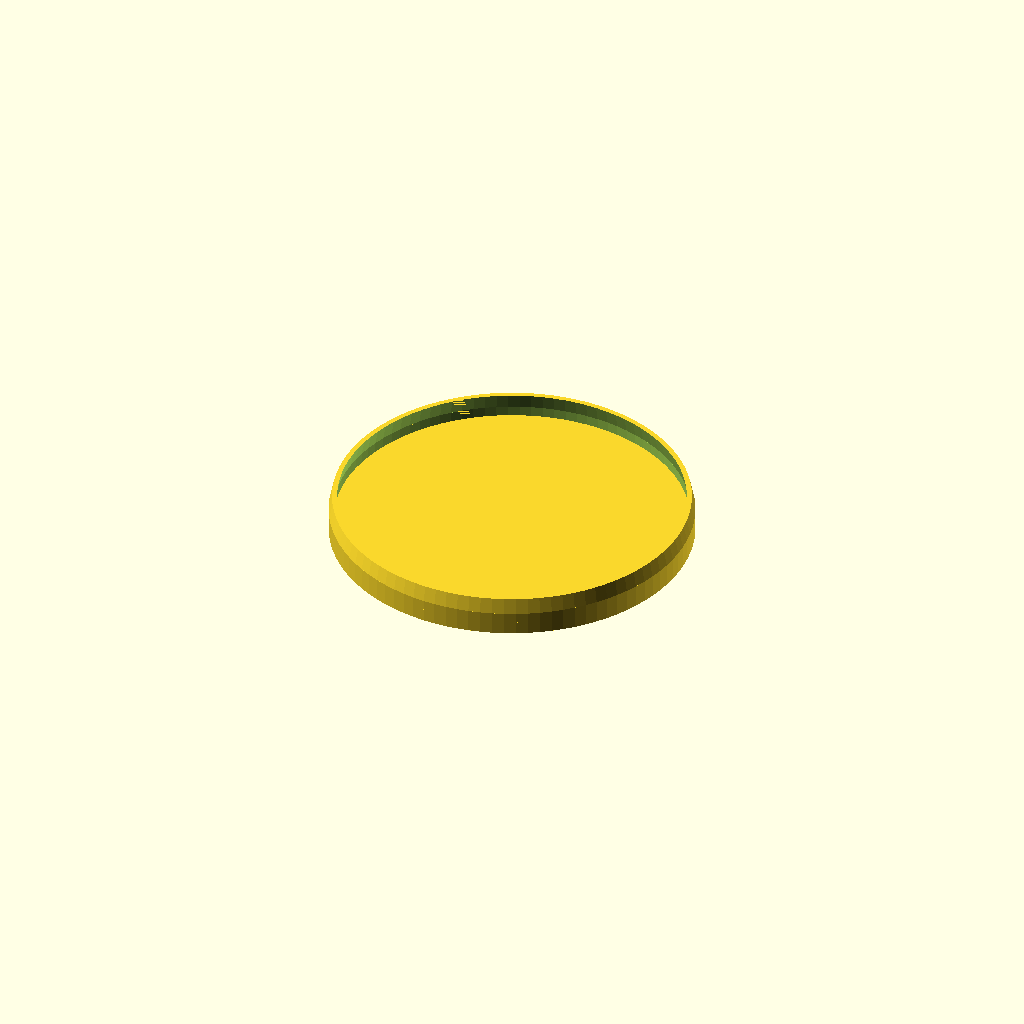
Cell 1 — every parameter at its default value.
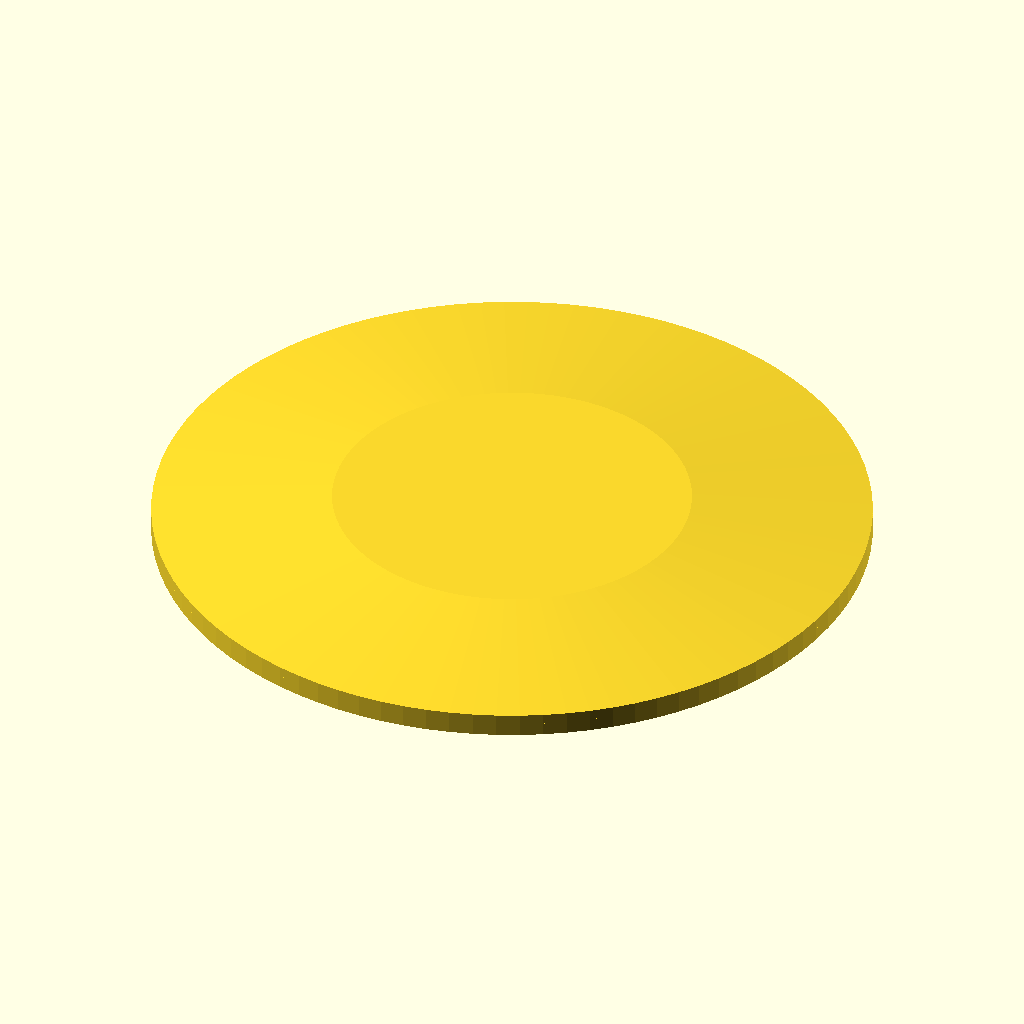
Cell 2 — can_od set to 136, the other parameters unchanged.
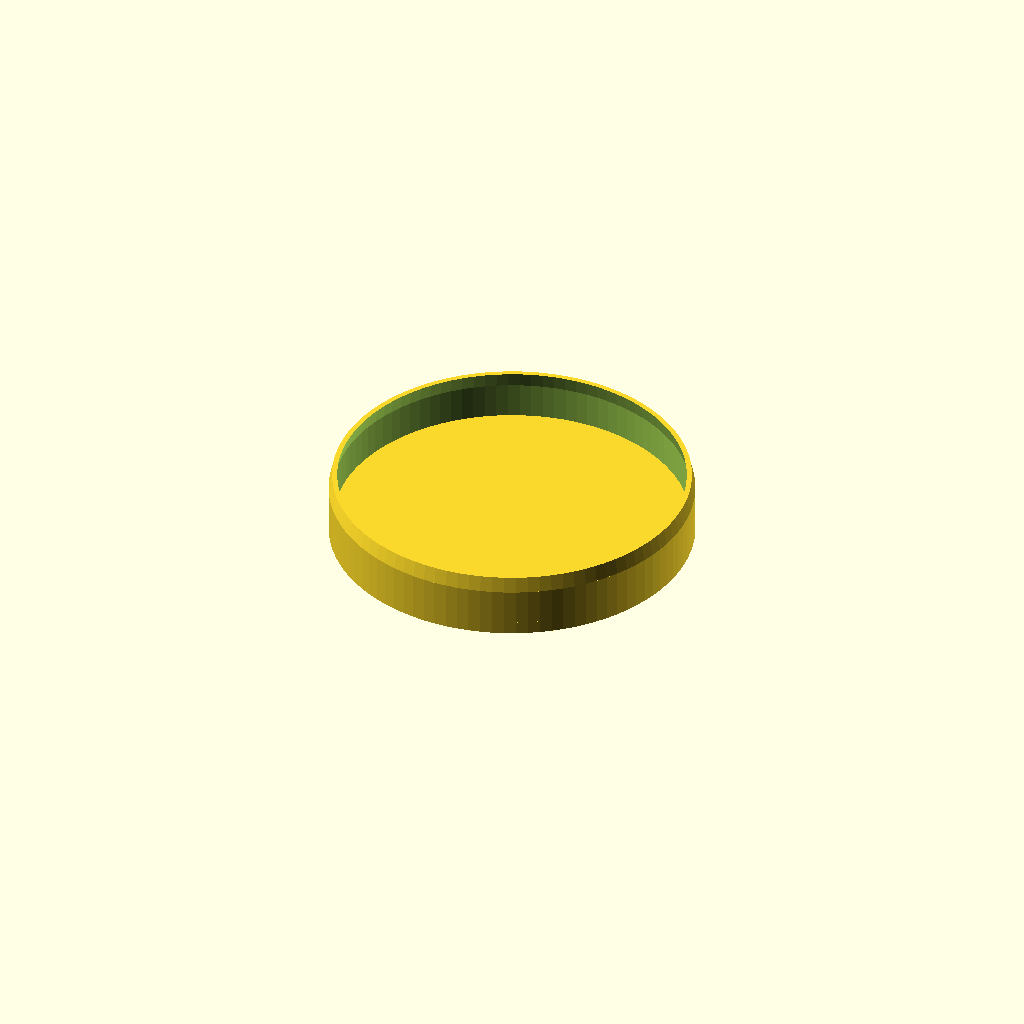
Cell 3: the same model with lip_height = 10.
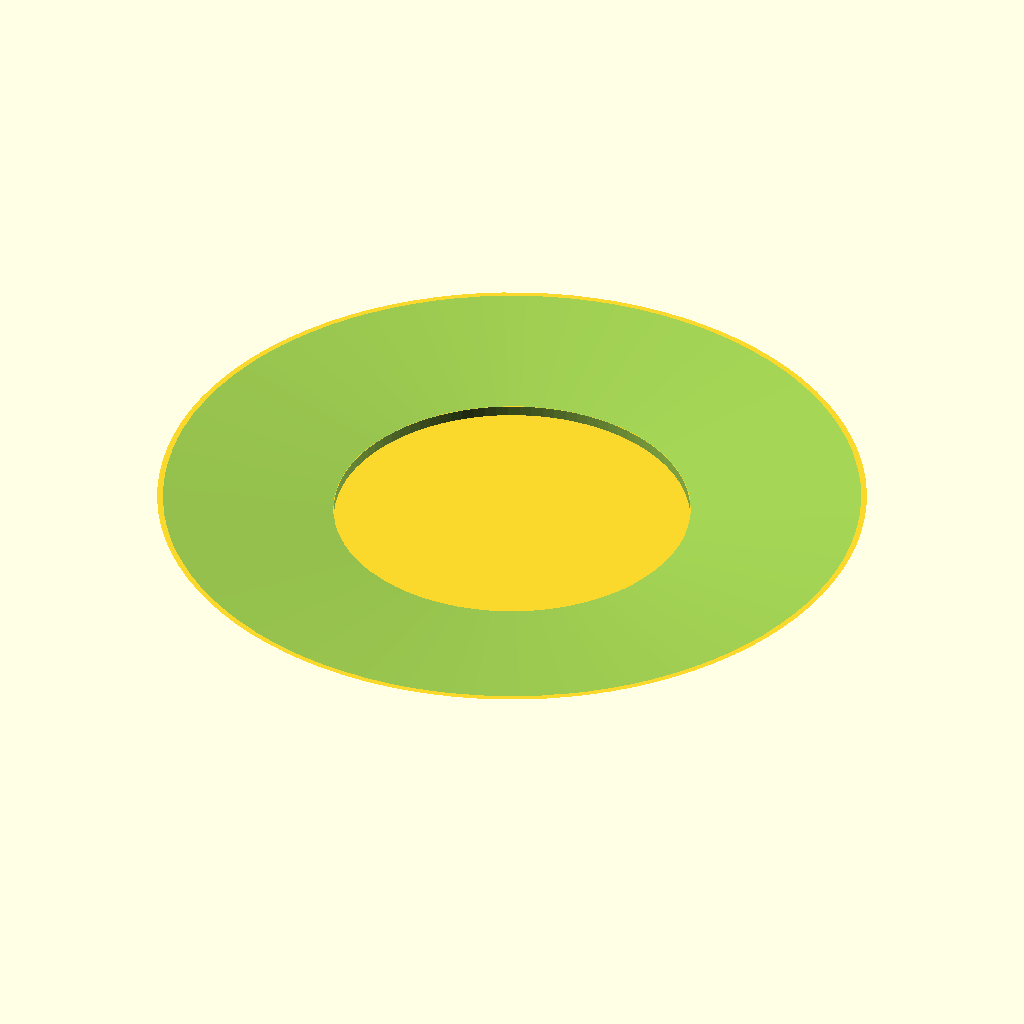
Cell 4: the same model with tip_id = 134.
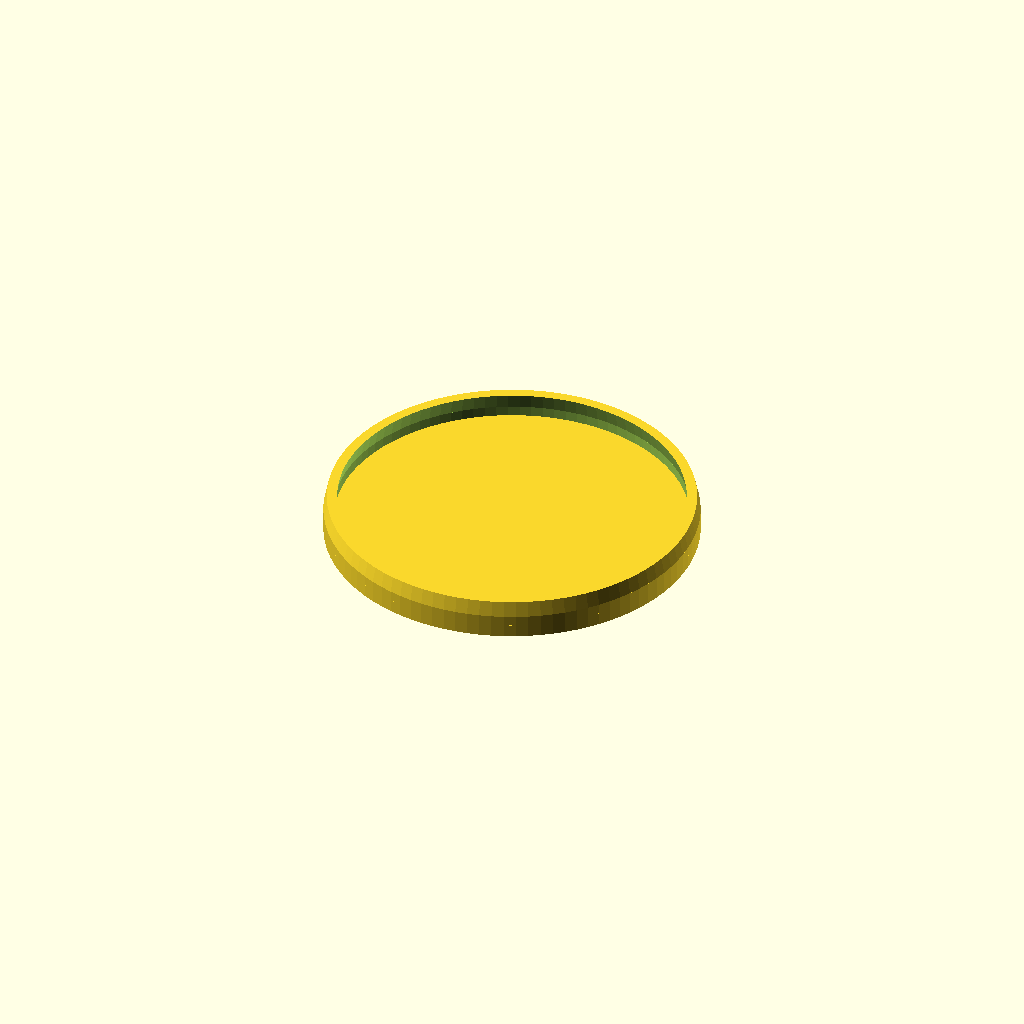
Cell 5: the same model with wall_thickness = 2.
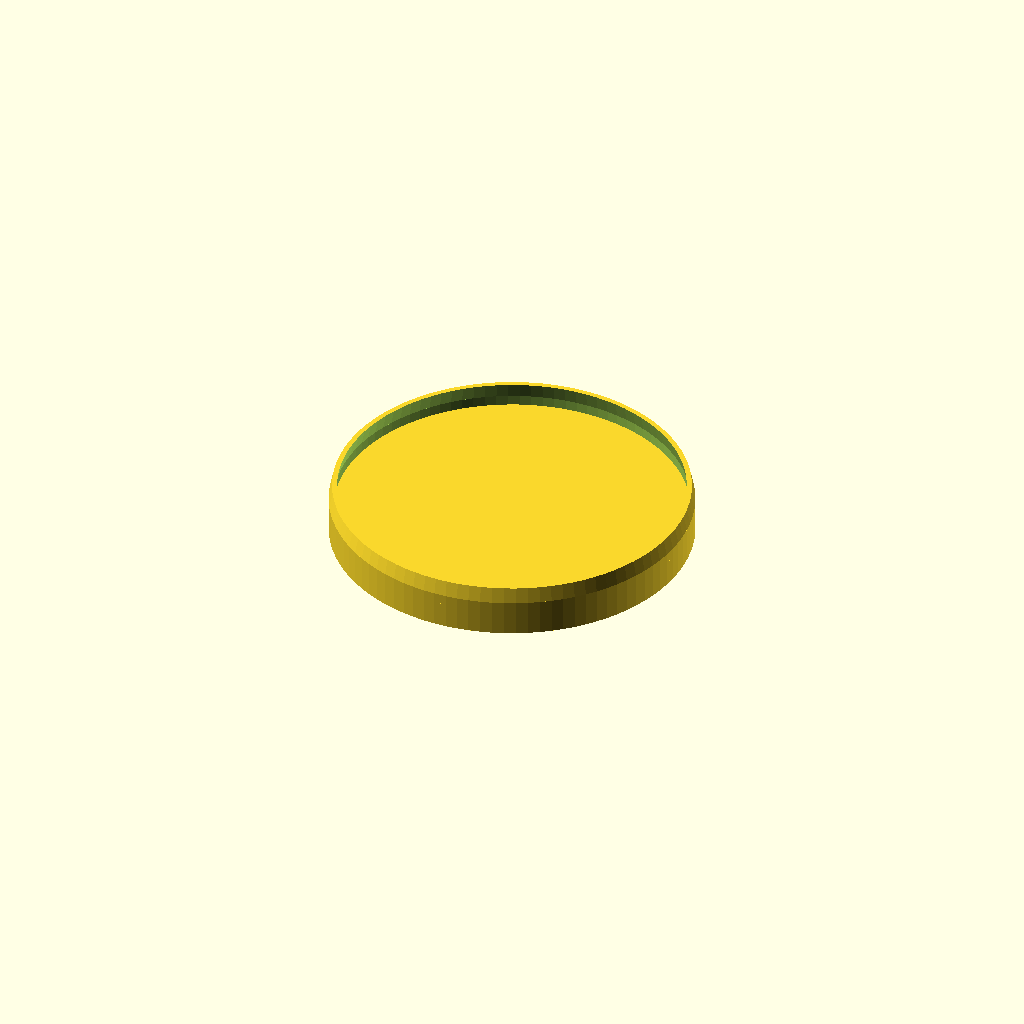
Cell 6: top_thickness = 5 (everything else at default).
All cells are drawn from one camera (rotation 55°, 0°, 25°, orthographic, colour scheme Cornfield), so only the parameter changes between them.
OpenSCAD source file dog-food-can-cap/can_cap.scad:
// Friction-fit cap for a 75 mm rolled-rim dog food can.
// Designed for TPU. The skirt is straight where it overlaps the rim with light
// clearance, then tapers inward at the open tip to snap below the rolled rim
// and cling to the can body.
// Units: mm.

$fn = 96;

// ---------- Parameters ----------
can_od          = 68;    // outer diameter of the can's rolled rim
lip_height      = 5;     // total skirt length
tip_id          = 67;    // inner diameter at the open end (the pinch)

wall_thickness  = 1.0;   // skirt wall thickness
top_thickness   = 2.5;   // closed top thickness
clearance       = 0.3;   // diametral clearance over the rim (straight section)
taper_height    = 3;     // length of inward taper at the tip

// ---------- Derived ----------
skirt_id_closed = can_od + clearance;
skirt_id_open   = tip_id;
skirt_od_closed = skirt_id_closed + 2 * wall_thickness;
skirt_od_open   = skirt_id_open   + 2 * wall_thickness;
straight_h      = lip_height - taper_height;

// ---------- Geometry ----------
// Print orientation: closed top on the build plate, skirt opens upward.
// Gives a flat first layer and prints supports-free in TPU.
module can_cap() {
    // Closed top disk
    cylinder(d = skirt_od_closed, h = top_thickness);

    // Straight skirt section (slides over the rim with light clearance)
    translate([0, 0, top_thickness])
        difference() {
            cylinder(d = skirt_od_closed, h = straight_h);
            translate([0, 0, -0.01])
                cylinder(d = skirt_id_closed, h = straight_h + 0.02);
        }

    // Tapered tip — pinches inward to snap under the rolled rim
    translate([0, 0, top_thickness + straight_h])
        difference() {
            cylinder(d1 = skirt_od_closed, d2 = skirt_od_open, h = taper_height);
            translate([0, 0, -0.01])
                cylinder(d1 = skirt_id_closed, d2 = skirt_id_open, h = taper_height + 0.02);
        }
}

can_cap();
Parameter table extracted from the source (name, type, default, range or options):
can_od: number, default 68
lip_height: number, default 5
tip_id: number, default 67
wall_thickness: number, default 1
top_thickness: number, default 2.5
clearance: number, default 0.3
taper_height: number, default 3
